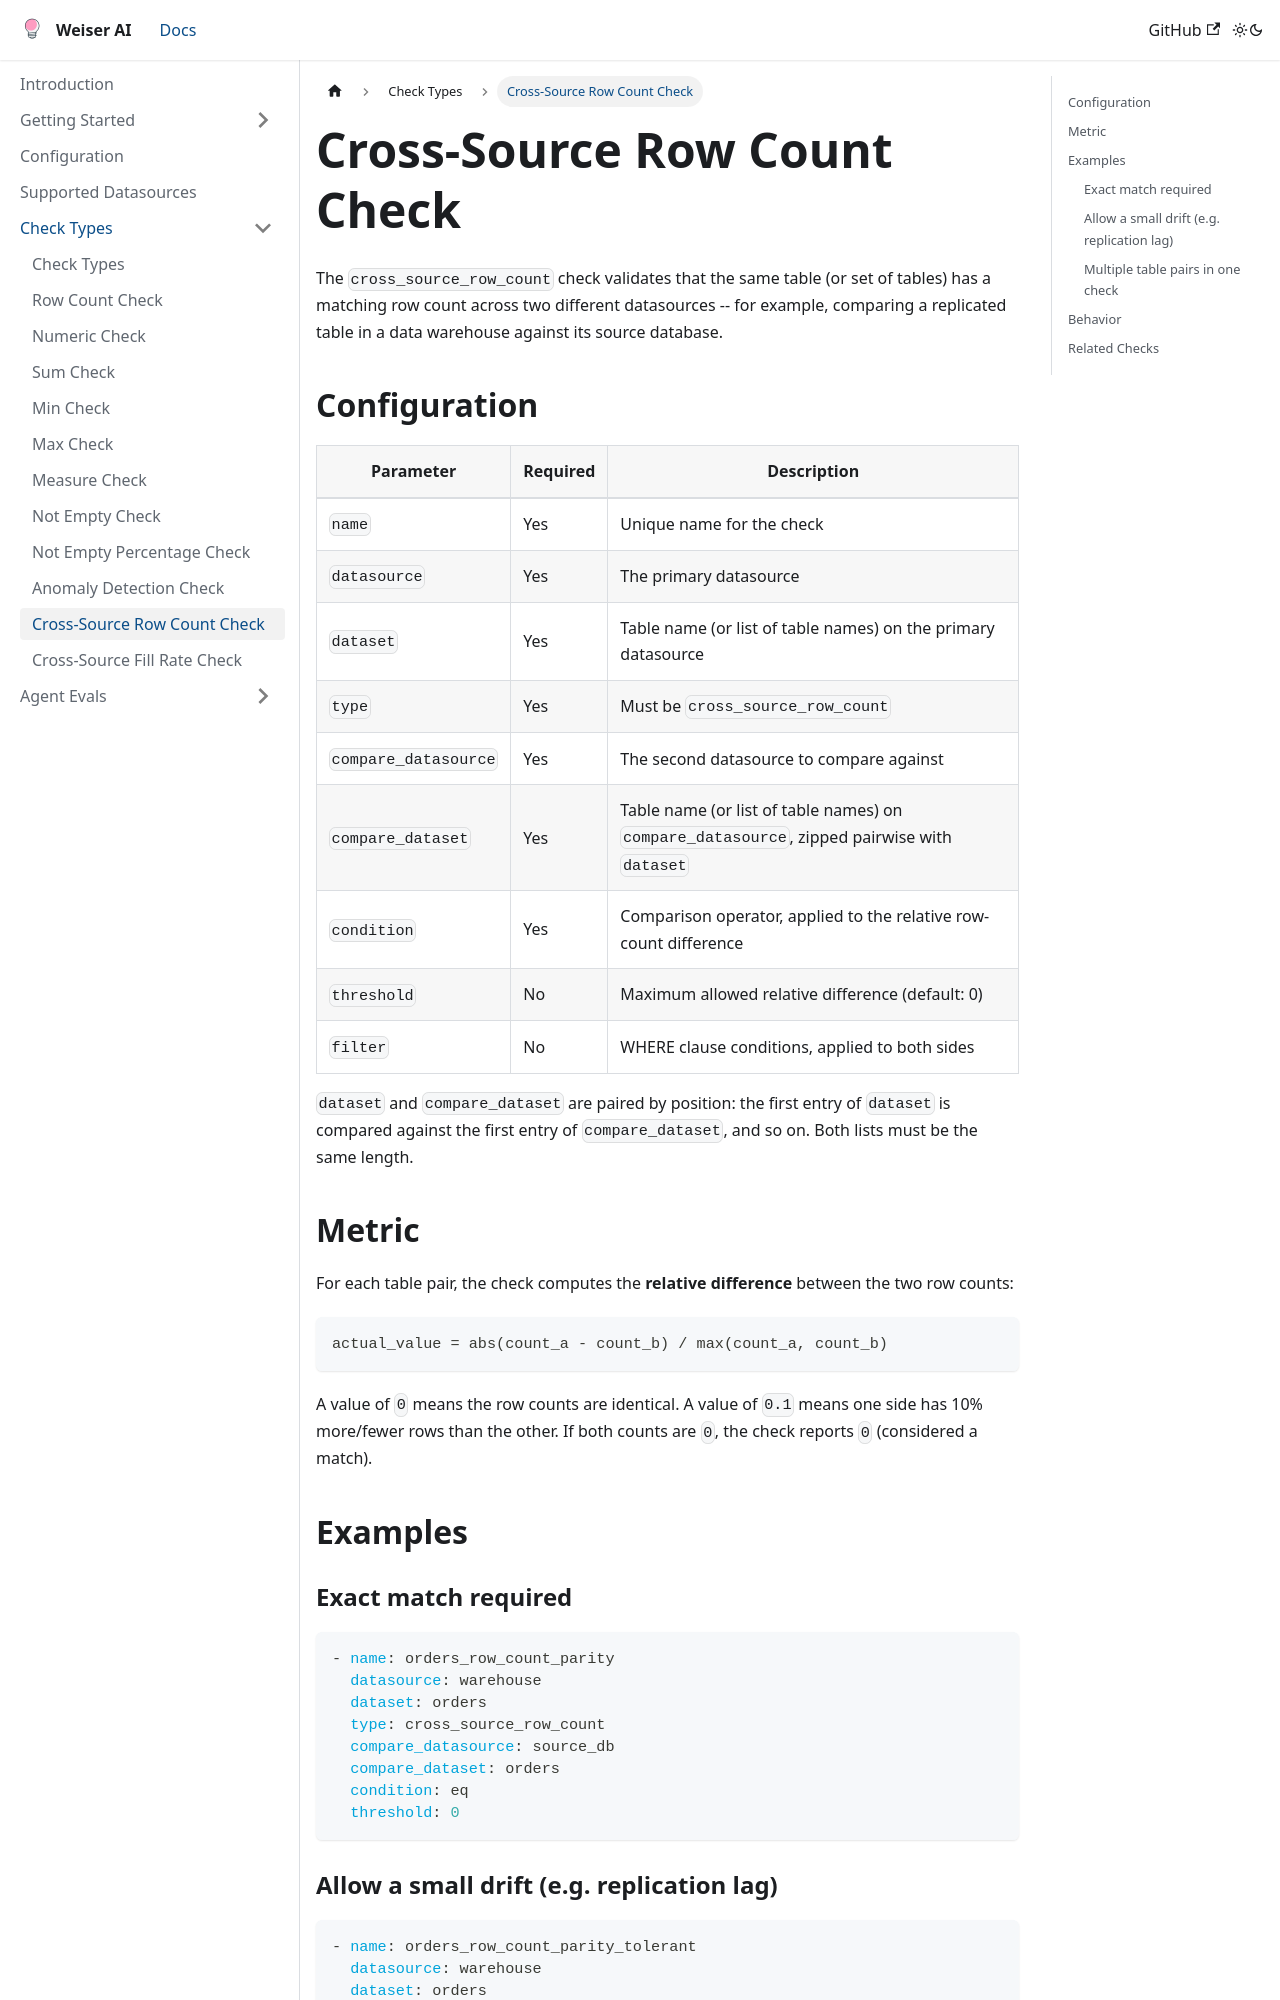

repository: weiser-ai/weiser-ai · page: docs/check-types/cross-source-row-count/index.html · generator: docusaurus

# Cross-Source Row Count Check

The `cross_source_row_count` check validates that the same table (or set of tables) has a matching row count across two different datasources -- for example, comparing a replicated table in a data warehouse against its source database.

## Configuration

| Parameter | Required | Description |
|-----------|----------|--------------|
| `name` | Yes | Unique name for the check |
| `datasource` | Yes | The primary datasource |
| `dataset` | Yes | Table name (or list of table names) on the primary datasource |
| `type` | Yes | Must be `cross_source_row_count` |
| `compare_datasource` | Yes | The second datasource to compare against |
| `compare_dataset` | Yes | Table name (or list of table names) on `compare_datasource`, zipped pairwise with `dataset` |
| `condition` | Yes | Comparison operator, applied to the relative row-count difference |
| `threshold` | No | Maximum allowed relative difference (default: 0) |
| `filter` | No | WHERE clause conditions, applied to both sides |

`dataset` and `compare_dataset` are paired by position: the first entry of `dataset` is compared against the first entry of `compare_dataset`, and so on. Both lists must be the same length.

## Metric

For each table pair, the check computes the **relative difference** between the two row counts:

```
actual_value = abs(count_a - count_b) / max(count_a, count_b)
```

A value of `0` means the row counts are identical. A value of `0.1` means one side has 10% more/fewer rows than the other. If both counts are `0`, the check reports `0` (considered a match).

## Examples

### Exact match required

```yaml
- name: orders_row_count_parity
  datasource: warehouse
  dataset: orders
  type: cross_source_row_count
  compare_datasource: source_db
  compare_dataset: orders
  condition: eq
  threshold: 0
```
